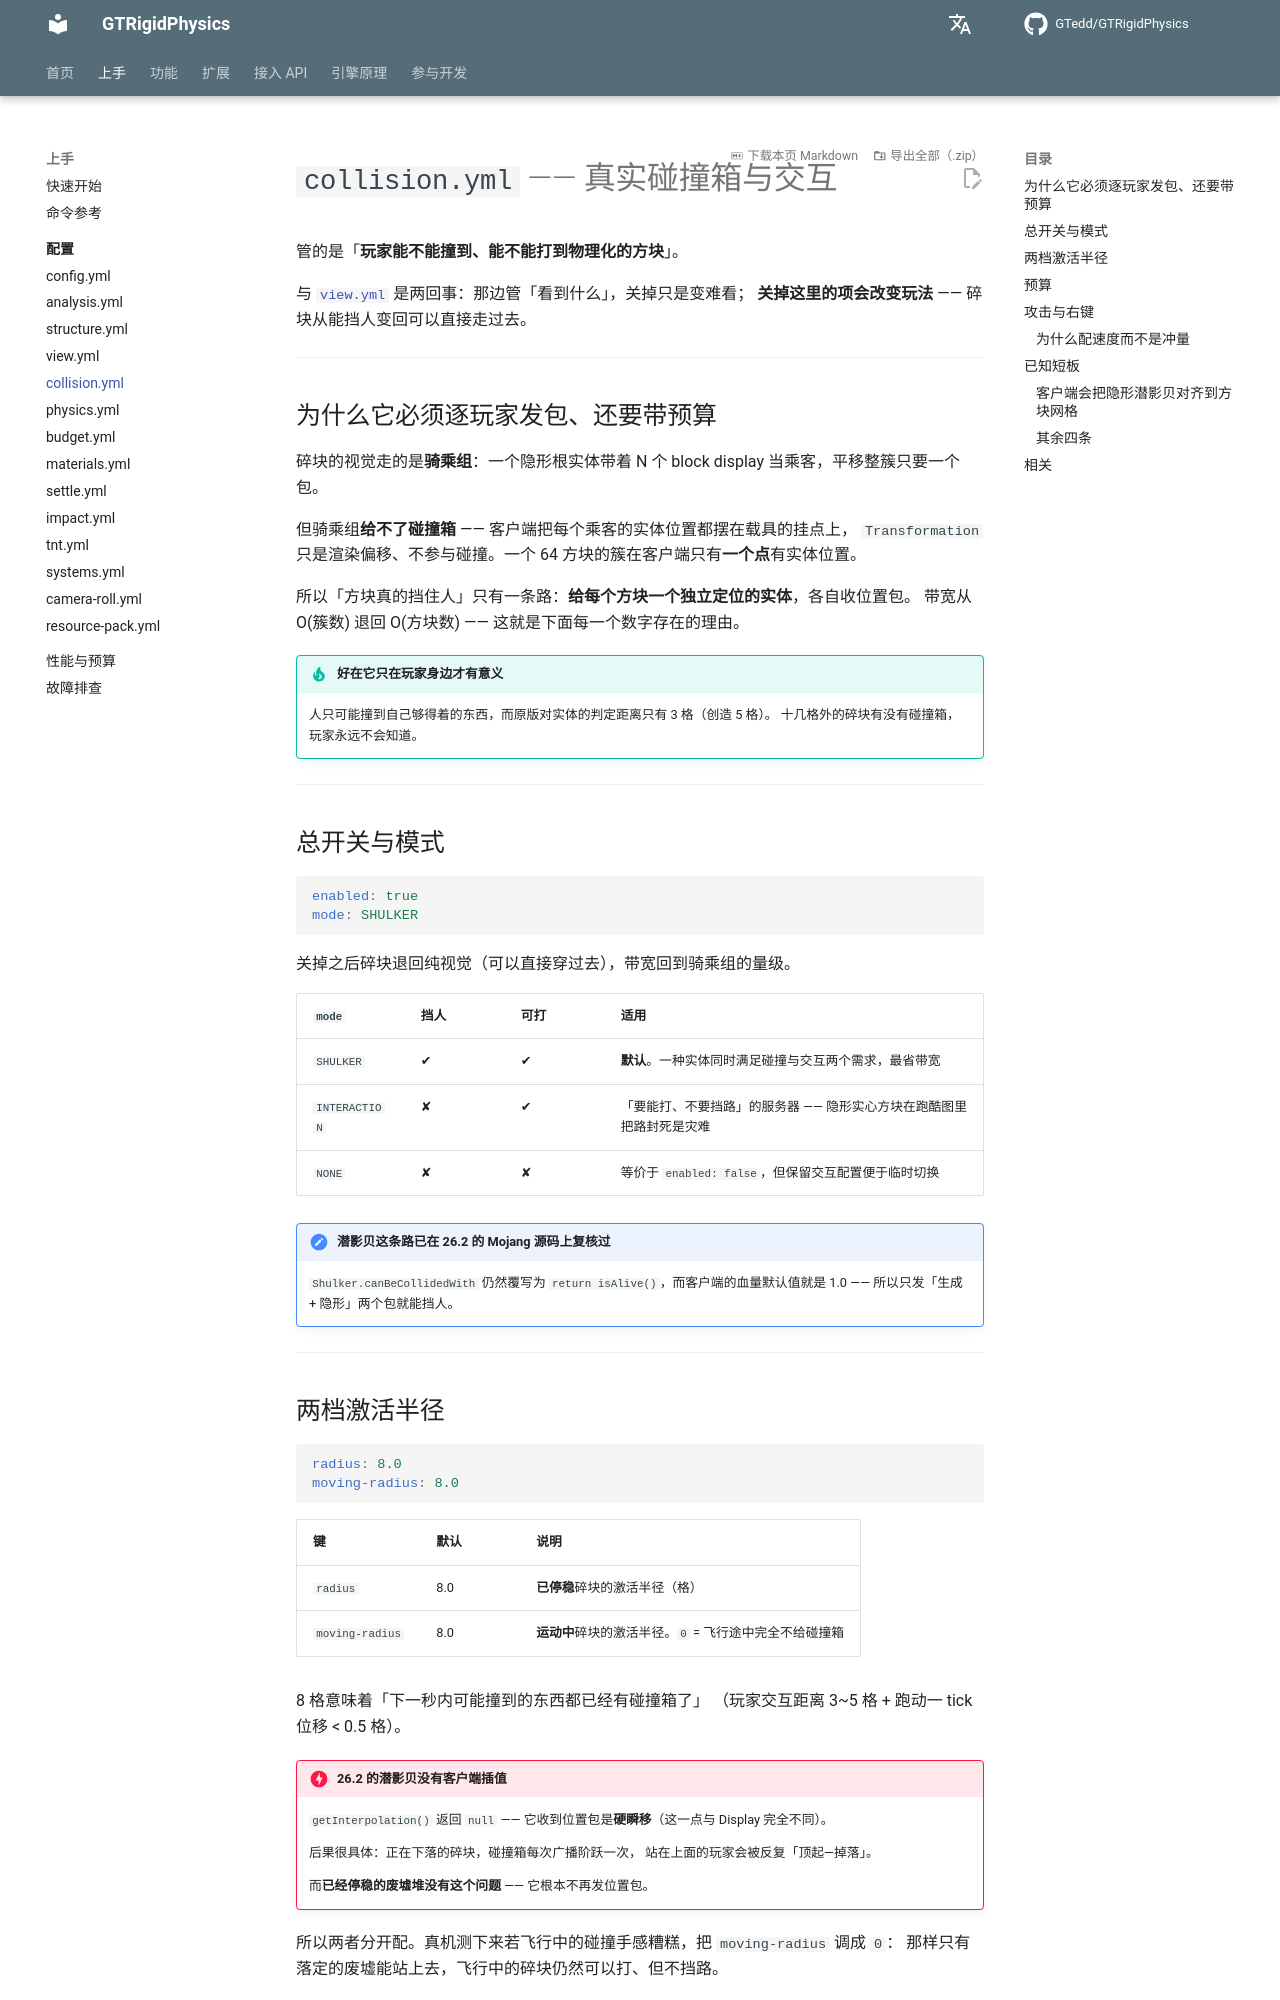

repository: GTedd/GTRigidPhysics · page: guide/config/collision/index.html · generator: mkdocs

# `collision.yml` —— 真实碰撞箱与交互

管的是「**玩家能不能撞到、能不能打到物理化的方块**」。

与 [`view.yml`](view.md) 是两回事：那边管「看到什么」，关掉只是变难看；
**关掉这里的项会改变玩法** —— 碎块从能挡人变回可以直接走过去。

---

## 为什么它必须逐玩家发包、还要带预算

碎块的视觉走的是**骑乘组**：一个隐形根实体带着 N 个 block display 当乘客，平移整簇只要一个包。

但骑乘组**给不了碰撞箱** —— 客户端把每个乘客的实体位置都摆在载具的挂点上，
`Transformation` 只是渲染偏移、不参与碰撞。一个 64 方块的簇在客户端只有**一个点**有实体位置。

所以「方块真的挡住人」只有一条路：**给每个方块一个独立定位的实体**，各自收位置包。
带宽从 O(簇数) 退回 O(方块数) —— 这就是下面每一个数字存在的理由。

!!! tip "好在它只在玩家身边才有意义"
    人只可能撞到自己够得着的东西，而原版对实体的判定距离只有 3 格（创造 5 格）。
    十几格外的碎块有没有碰撞箱，玩家永远不会知道。

---

## 总开关与模式

```yaml
enabled: true
mode: SHULKER
```

关掉之后碎块退回纯视觉（可以直接穿过去），带宽回到骑乘组的量级。

| `mode` | 挡人 | 可打 | 适用 |
|---|---|---|---|
| `SHULKER` | ✔ | ✔ | **默认**。一种实体同时满足碰撞与交互两个需求，最省带宽 |
| `INTERACTION` | ✘ | ✔ | 「要能打、不要挡路」的服务器 —— 隐形实心方块在跑酷图里把路封死是灾难 |
| `NONE` | ✘ | ✘ | 等价于 `enabled: false`，但保留交互配置便于临时切换 |

!!! note "潜影贝这条路已在 26.2 的 Mojang 源码上复核过"
    `Shulker.canBeCollidedWith` 仍然覆写为 `return isAlive()`，而客户端的血量默认值就是 1.0 ——
    所以只发「生成 + 隐形」两个包就能挡人。

---
